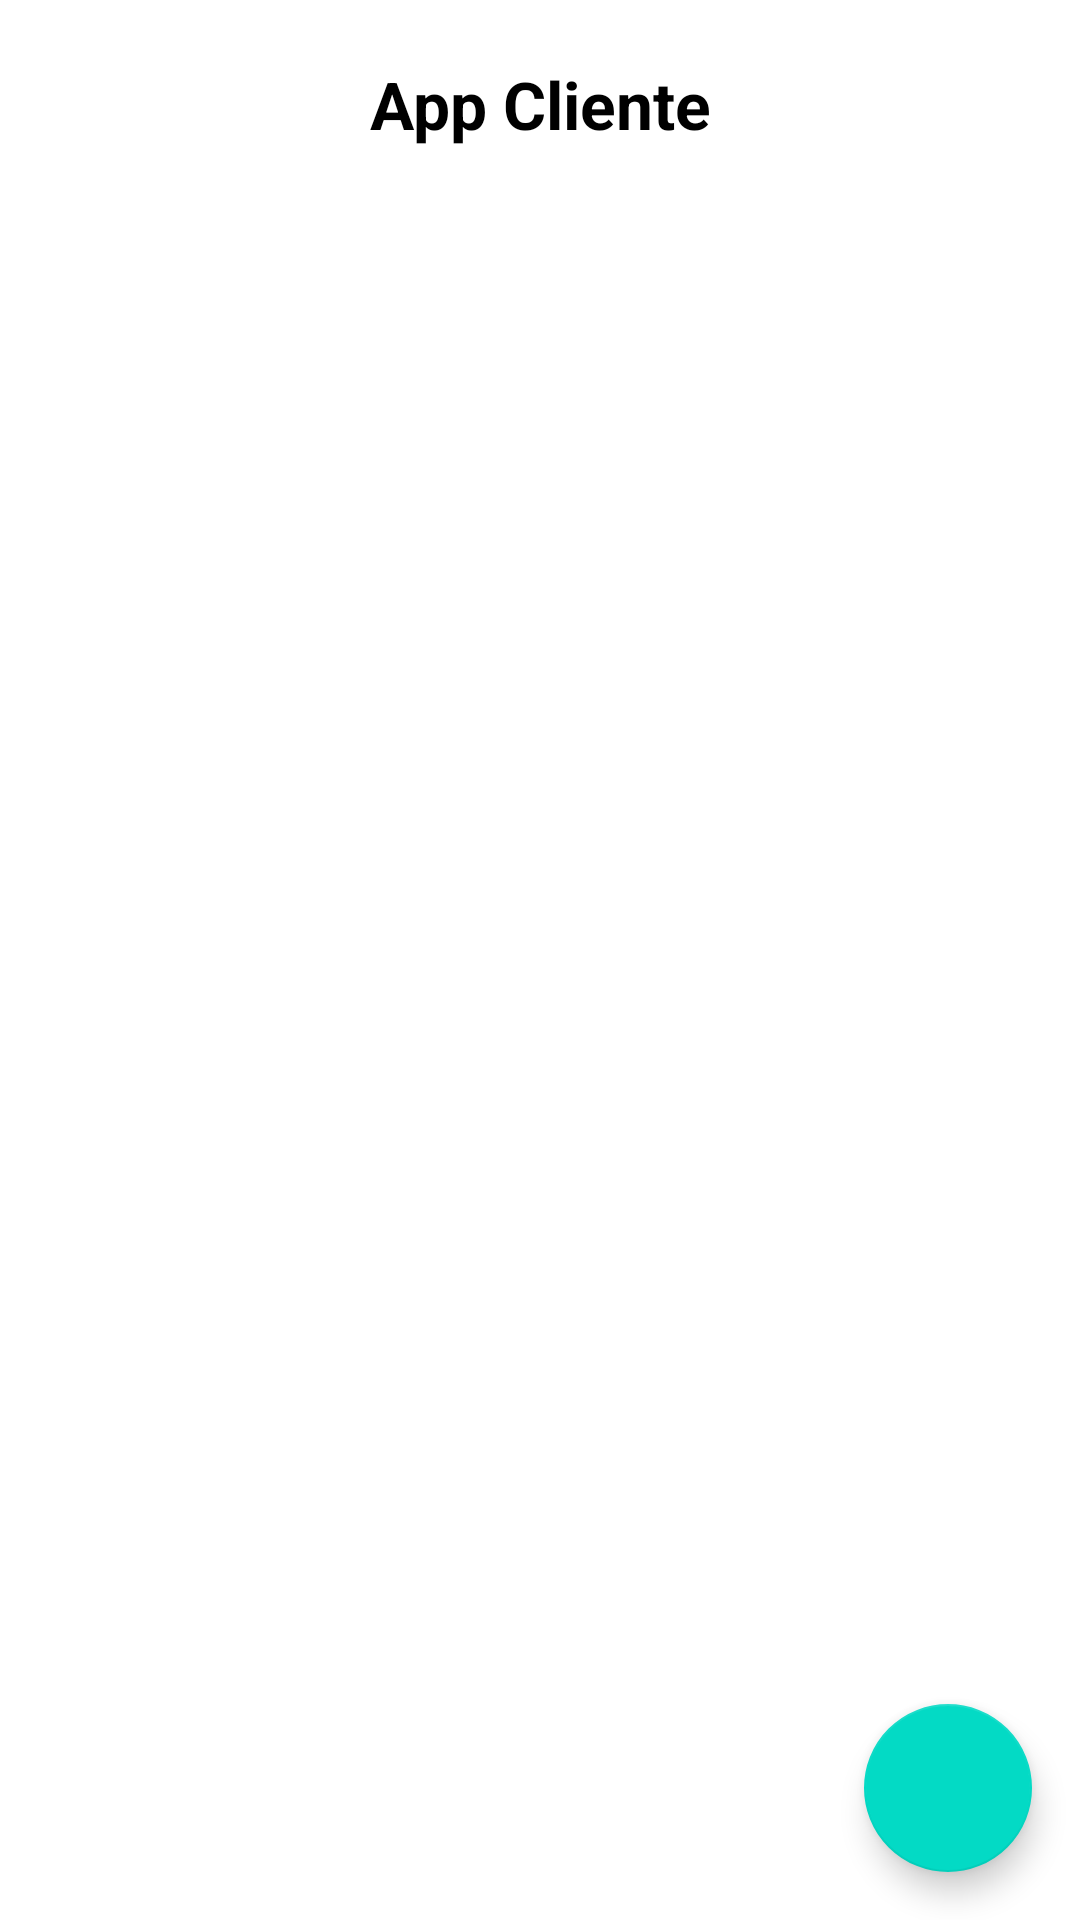

Produce the Android XML layout that renders to this screen, including the resource entries it uses.
<!-- AndroidManifest.xml: application theme Theme.ClientContentApplication -->
<!-- res/layout/activity_main.xml -->
<?xml version="1.0" encoding="utf-8"?>
<androidx.coordinatorlayout.widget.CoordinatorLayout xmlns:android="http://schemas.android.com/apk/res/android"
    xmlns:app="http://schemas.android.com/apk/res-auto"
    xmlns:tools="http://schemas.android.com/tools"
    android:layout_width="match_parent"
    android:layout_height="match_parent"
    tools:context=".MainActivity"
    android:orientation="vertical"
    >

    <androidx.constraintlayout.widget.ConstraintLayout
        android:layout_width="match_parent"
        android:layout_height="match_parent">

        <TextView
            android:id="@+id/client_title"
            android:layout_width="wrap_content"
            android:layout_height="wrap_content"
            android:layout_marginTop="20dp"
            android:text="@string/app_cliente"
            android:textStyle="bold"
            app:layout_constraintLeft_toLeftOf="parent"
            app:layout_constraintRight_toRightOf="parent"
            app:layout_constraintTop_toTopOf="parent"
            android:textSize="22sp"
            android:textColor="?attr/colorOnSecondary"
            />

        <androidx.recyclerview.widget.RecyclerView
            android:id="@+id/client_recycler"
            android:layout_width="match_parent"
            android:layout_height="wrap_content"
            android:layout_marginTop="20dp"
            app:layout_constraintRight_toRightOf="parent"
            app:layout_constraintTop_toBottomOf="@id/client_title"
            app:layout_constraintLeft_toLeftOf="parent"
            app:layoutManager="androidx.recyclerview.widget.LinearLayoutManager"
            />

    </androidx.constraintlayout.widget.ConstraintLayout>

    <com.google.android.material.floatingactionbutton.FloatingActionButton
        android:id="@+id/client_refresh_button"
        android:layout_width="wrap_content"
        android:layout_height="wrap_content"
        android:layout_gravity="bottom|end"
        android:layout_margin="16dp"
        android:src="@drawable/ic_baseline_refresh_24"
        app:fabSize="normal"
        />

</androidx.coordinatorlayout.widget.CoordinatorLayout>
<!-- resources referenced by this layout -->
<resources>
  <string name="app_cliente">App Cliente</string>
  <style name="Theme.ClientContentApplication" parent="Theme.MaterialComponents.DayNight.DarkActionBar">
          
          <item name="colorPrimary">@color/purple_500</item>
          <item name="colorPrimaryVariant">@color/purple_700</item>
          <item name="colorOnPrimary">@color/white</item>
          
          <item name="colorSecondary">@color/teal_200</item>
          <item name="colorSecondaryVariant">@color/teal_700</item>
          <item name="colorOnSecondary">@color/black</item>
          
          <item name="android:statusBarColor" tools:targetApi="l">?attr/colorPrimaryVariant</item>
          
      </style>
  <!-- not gathered from this repository: default colours our renderer supplied (Android Studio template values) -->
  <color name="purple_500">#FF6200EE</color>
  <color name="purple_700">#FF3700B3</color>
  <color name="teal_200">#FF03DAC5</color>
  <color name="teal_700">#FF018786</color>
  <color name="black">#FF000000</color>
  <color name="white">#FFFFFFFF</color>
</resources>
